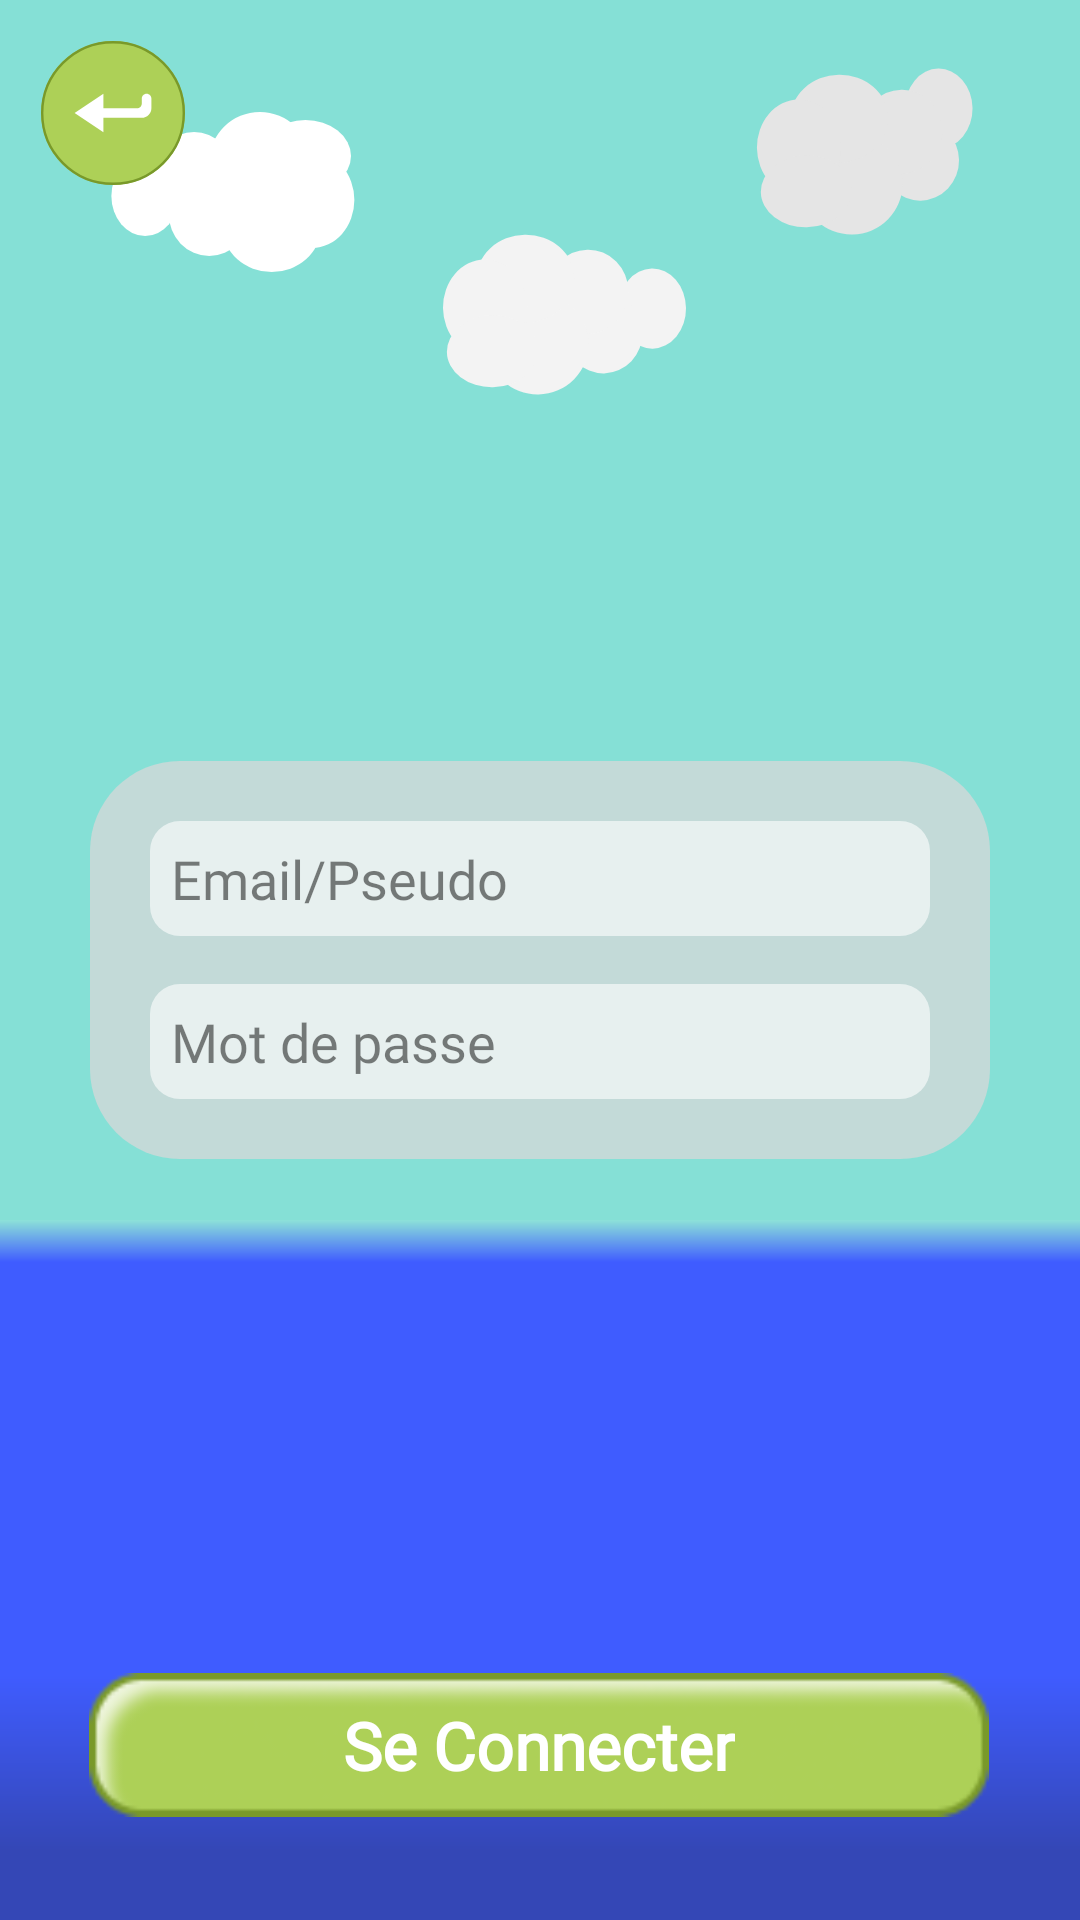

Here is an Android app screen rendered from its layout file. Give the layout XML and the strings, colors and styles it references.
<!-- AndroidManifest.xml: application theme Theme.LunetteTP1 -->
<!-- res/layout/connect_activity.xml -->
<?xml version="1.0" encoding="utf-8"?>
<androidx.constraintlayout.widget.ConstraintLayout xmlns:android="http://schemas.android.com/apk/res/android"
    android:layout_width="match_parent"
    android:layout_height="match_parent"
    xmlns:app="http://schemas.android.com/apk/res-auto"
    android:background="@drawable/background_ocean">

    <ImageButton
        android:id="@+id/back"
        android:layout_width="48dp"
        android:layout_height="48dp"
        android:background="@drawable/btnback"
        app:layout_constraintBottom_toBottomOf="parent"
        app:layout_constraintEnd_toEndOf="parent"
        app:layout_constraintHorizontal_bias="0.044"
        app:layout_constraintStart_toStartOf="parent"
        app:layout_constraintTop_toTopOf="parent"
        app:layout_constraintVertical_bias="0.023"
        android:contentDescription="@string/retour"/>

    <LinearLayout
        android:layout_width="300dp"
        android:layout_height="wrap_content"
        android:orientation="vertical"
        android:gravity="center"
        android:background="@drawable/background_gray75"
        android:padding="20dp"
        app:layout_constraintBottom_toBottomOf="parent"
        app:layout_constraintEnd_toEndOf="parent"
        app:layout_constraintStart_toStartOf="parent"
        app:layout_constraintTop_toTopOf="parent">

        <EditText
            android:id="@+id/authentification"
            android:layout_width="match_parent"
            android:layout_height="wrap_content"
            android:hint="@string/email_pseudo"
            android:inputType="text"
            android:ems="10"
            android:textColor="@color/black50"
            android:textColorHint="@color/black50"
            android:fontFamily="@font/madimi_one_regular"
            android:layout_marginBottom="16dp"
            android:padding="7dp"
            android:background="@drawable/background_white60"/>

        <EditText
            android:id="@+id/password"
            android:layout_width="match_parent"
            android:layout_height="wrap_content"
            android:hint="@string/mot_de_passe"
            android:inputType="textPassword"
            android:ems="10"
            android:textColor="@color/black50"
            android:textColorHint="@color/black50"
            android:fontFamily="@font/madimi_one_regular"
            android:padding="7dp"
            android:background="@drawable/background_white60"/>
    </LinearLayout>

    <FrameLayout
        android:layout_width="wrap_content"
        android:layout_height="wrap_content"
        app:layout_constraintBottom_toBottomOf="parent"
        app:layout_constraintEnd_toEndOf="parent"
        app:layout_constraintHorizontal_bias="0.495"
        app:layout_constraintStart_toStartOf="parent"
        app:layout_constraintTop_toTopOf="parent"
        app:layout_constraintVertical_bias="0.942">

        <ImageButton
            android:id="@+id/send"
            android:layout_width="300dp"
            android:layout_height="48dp"
            android:background="@drawable/btn"
            android:contentDescription="@string/you_connect"/>

        <TextView
            android:layout_width="wrap_content"
            android:layout_height="wrap_content"
            android:layout_gravity="center"
            android:textColor="#FFFFFF"
            android:text="@string/you_connect"
            android:textSize="22sp"
            android:textStyle="bold"
            android:gravity="center"
            android:fontFamily="@font/madimi_one_regular"/>
    </FrameLayout>
</androidx.constraintlayout.widget.ConstraintLayout>
<!-- resources referenced by this layout -->
<resources>
  <color name="black50">#80000000</color>
  <!-- drawable background_gray75 (drawable) -->
  <?xml version="1.0" encoding="utf-8"?>
  <shape xmlns:android="http://schemas.android.com/apk/res/android">
      <solid android:color="@color/gray75" /> 
      <corners android:radius="30dp"/> 
  </shape>
  <!-- drawable background_ocean: vector/xml drawable (drawable, 3891 chars, omitted) -->
  <!-- drawable background_white60 (drawable) -->
  <?xml version="1.0" encoding="utf-8"?>
  <shape xmlns:android="http://schemas.android.com/apk/res/android">
      <solid android:color="@color/white60" /> 
      <corners android:radius="10dp"/> 
  </shape>
  <!-- drawable btn: png bitmap (drawable, 3259 bytes) -->
  <!-- drawable btnback (drawable) -->
  <vector xmlns:android="http://schemas.android.com/apk/res/android" android:height="40dp" android:viewportHeight="30" android:viewportWidth="30" android:width="40dp">
        
      <path android:fillColor="#ADD057" android:pathData="M15,0L15,0A15,15 0,0 1,30 15L30,15A15,15 0,0 1,15 30L15,30A15,15 0,0 1,0 15L0,15A15,15 0,0 1,15 0z"/>
        
      <path android:fillColor="#00000000" android:pathData="M15,0.25L15,0.25A14.75,14.75 0,0 1,29.75 15L29.75,15A14.75,14.75 0,0 1,15 29.75L15,29.75A14.75,14.75 0,0 1,0.25 15L0.25,15A14.75,14.75 0,0 1,15 0.25z" android:strokeColor="#79992A" android:strokeWidth="0.5"/>
        
      <path android:fillColor="#ffffff" android:pathData="M7,15L13,11V14H20C20.552,14 21,13.552 21,13V12C21,11.448 21.448,11 22,11C22.552,11 23,11.448 23,12V14C23,15.105 22.105,16 21,16H13V19L7,15Z"/>
      
  </vector>
  <string name="email_pseudo">Email/Pseudo</string>
  <string name="mot_de_passe">Mot de passe</string>
  <string name="retour">Retour</string>
  <string name="you_connect">Se Connecter</string>
  <style name="Theme.LunetteTP1" parent="Base.Theme.LunetteTP1" />
  <color name="gray75">#BFD9D9D9</color>
  <color name="white60">#99FFFFFF</color>
  <style name="Base.Theme.LunetteTP1" parent="Theme.Material3.DayNight.NoActionBar">
          
          
      </style>
</resources>
